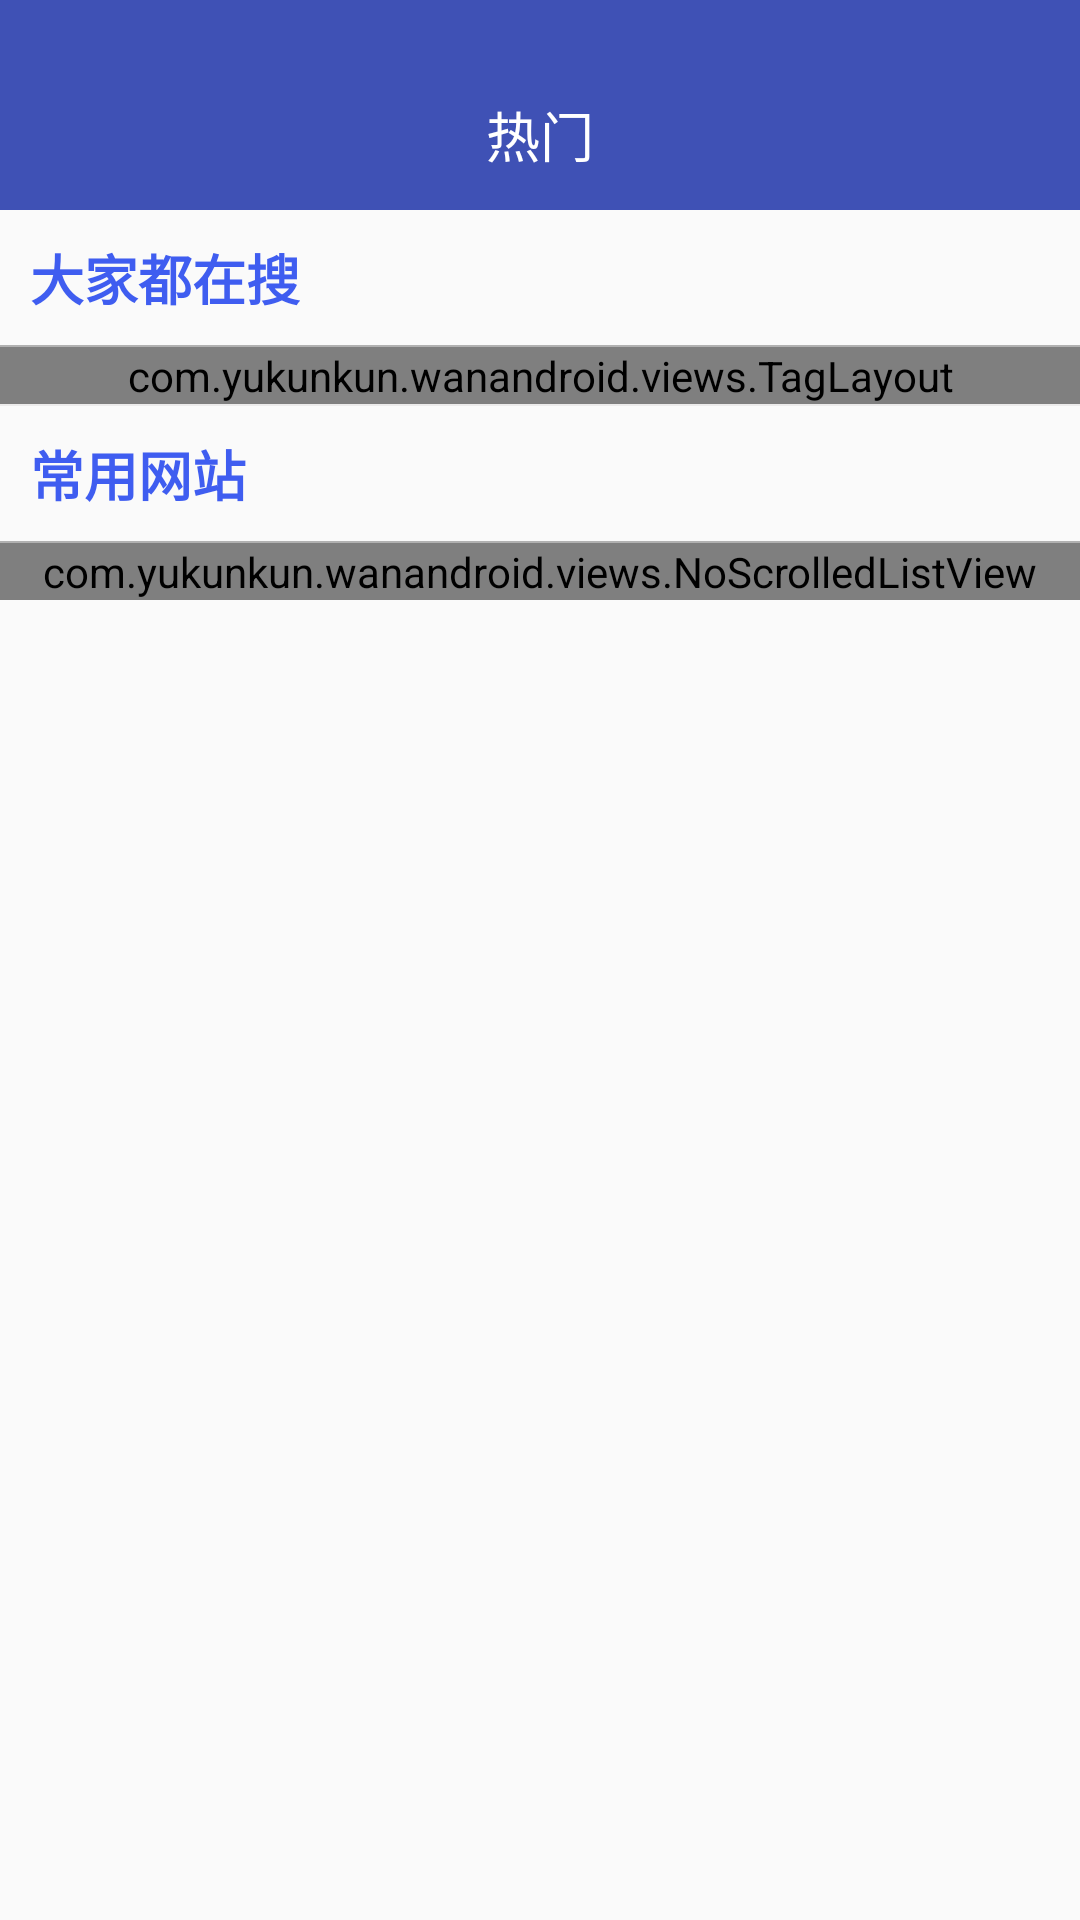

Layout XML and referenced resources for this Android screen:
<!-- AndroidManifest.xml: application theme AppTheme -->
<!-- res/layout/hot_fragment.xml -->
<?xml version="1.0" encoding="utf-8"?>
<RelativeLayout xmlns:android="http://schemas.android.com/apk/res/android"
              android:orientation="vertical"
              android:layout_width="match_parent"
              android:layout_height="match_parent">

    <ScrollView android:layout_width="match_parent"
                android:layout_marginTop="70dp"
                android:id="@+id/scrollview"
                android:layout_height="match_parent">
        <LinearLayout android:layout_width="match_parent"
                      android:orientation="vertical"
                      android:layout_height="match_parent">

            <TextView android:layout_width="wrap_content"
                      android:text="大家都在搜"
                      android:textSize="18sp"
                      android:textStyle="bold"
                      android:textColor="@color/color_2e4eef"
                      android:layout_marginLeft="10dp"
                      android:gravity="center_vertical"
                      android:layout_height="45dp"/>
            <View android:layout_height="0.5dp"
                  android:background="@color/color_b1b1b1"
                  android:layout_width="match_parent"/>
            <com.yukunkun.wanandroid.views.TagLayout android:layout_width="match_parent"
                                                     android:id="@+id/taglayout"
                                                     android:layout_height="wrap_content">

            </com.yukunkun.wanandroid.views.TagLayout>
            <View android:layout_height="0.5dp"
                  android:background="@color/color_eaeaea"
                  android:layout_width="match_parent"/>
            <TextView android:layout_width="wrap_content"
                      android:text="常用网站"
                      android:textSize="18sp"
                      android:textStyle="bold"
                      android:textColor="@color/color_2e4eef"
                      android:layout_marginLeft="10dp"
                      android:gravity="center_vertical"
                      android:layout_height="45dp"/>
            <View android:layout_height="0.5dp"
                  android:background="@color/color_b1b1b1"
                  android:layout_width="match_parent"/>
            <com.yukunkun.wanandroid.views.NoScrolledListView android:layout_width="match_parent"
                      android:id="@+id/listview"
                      android:focusable="false"
                      android:divider="@null"
                      android:layout_height="match_parent">
            </com.yukunkun.wanandroid.views.NoScrolledListView>
        </LinearLayout>
    </ScrollView>
    
    <LinearLayout android:layout_width="match_parent"
                  android:orientation="vertical"
                  android:layout_height="wrap_content">
        <View android:layout_height="20dp"
              android:background="@color/colorPrimary"
              android:layout_width="match_parent"/>
        <RelativeLayout android:layout_width="match_parent"
                        android:background="@color/colorPrimary"
                        android:layout_height="50dp">
            <TextView android:layout_width="wrap_content"
                      android:textSize="18sp"
                      android:textColor="@color/color_write"
                      android:text="热门"
                      android:gravity="center"
                      android:layout_centerInParent="true"
                      android:layout_height="match_parent"/>
            <ImageView android:layout_width="40dp"
                       android:id="@+id/iv_search"
                       android:src="@mipmap/search"
                       android:layout_marginTop="0dp"
                       android:layout_centerVertical="true"
                       android:padding="10dp"
                       android:layout_alignParentRight="true"
                       android:layout_height="match_parent"/>
            <ImageView android:layout_width="40dp"
                       android:id="@+id/iv_me"
                       android:src="@mipmap/me_icon"
                       android:layout_marginTop="0dp"
                       android:layout_centerVertical="true"
                       android:padding="8dp"
                       android:layout_height="match_parent"/>
        </RelativeLayout>
    </LinearLayout>
</RelativeLayout>
<!-- resources referenced by this layout -->
<resources>
  <color name="colorPrimary">#3F51B5</color>
  <color name="color_2e4eef">#ea2e4eef</color>
  <color name="color_b1b1b1">#b1b1b1</color>
  <color name="color_eaeaea">#ecebeb</color>
  <color name="color_write">#fff</color>
  <style name="AppTheme" parent="Theme.AppCompat.Light.NoActionBar">
          
          <item name="colorPrimary">@color/colorPrimary</item>
          <item name="colorPrimaryDark">@color/colorPrimaryDark</item>
          <item name="colorAccent">@color/colorAccent</item>
      </style>
  <color name="colorPrimaryDark">#303F9F</color>
  <color name="colorAccent">#FF4081</color>
</resources>
